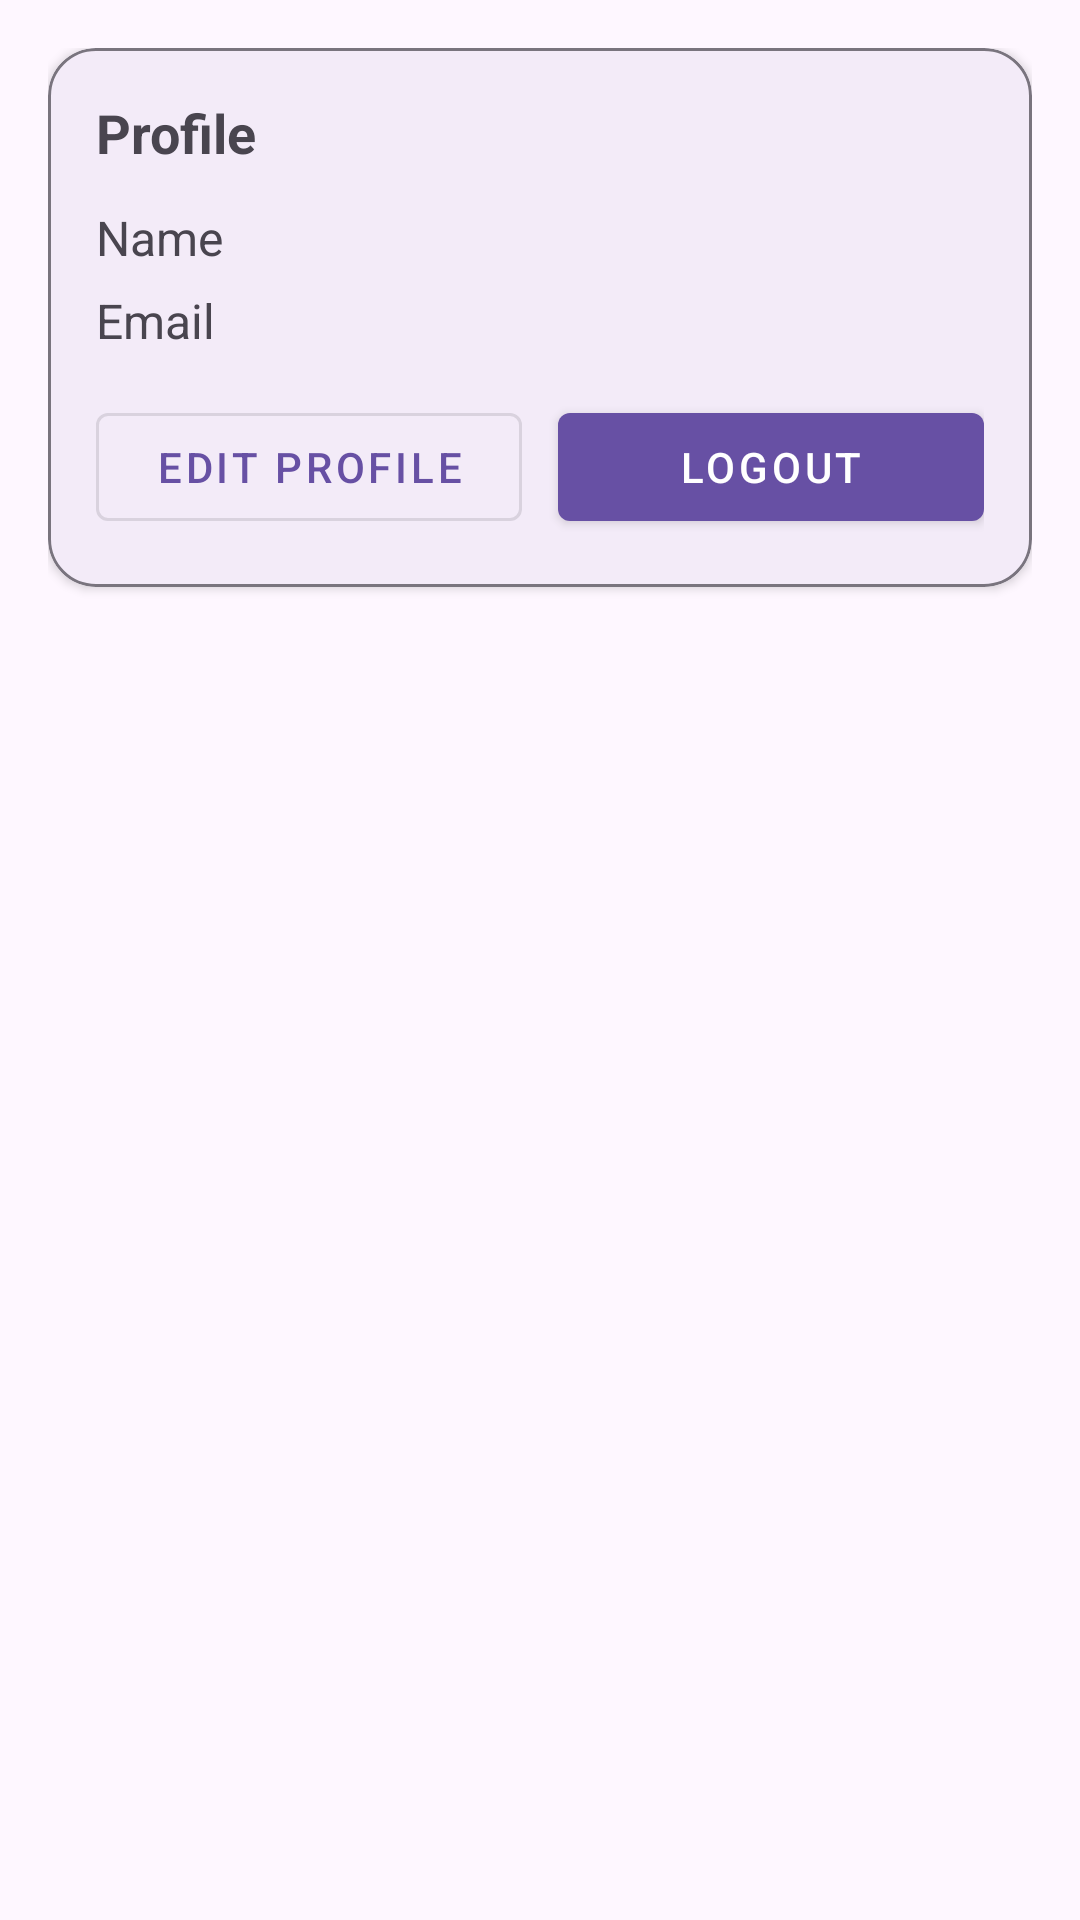

The Android layout XML behind this screen, and the referenced resources:
<!-- AndroidManifest.xml: application theme Theme.ClinicApp -->
<!-- res/layout/fragment_profile.xml -->
<?xml version="1.0" encoding="utf-8"?>
<androidx.core.widget.NestedScrollView
    xmlns:android="http://schemas.android.com/apk/res/android"
    xmlns:app="http://schemas.android.com/apk/res-auto"
    android:fillViewport="true"
    android:layout_width="match_parent"
    android:layout_height="match_parent"
    android:padding="16dp">

    <LinearLayout
        android:orientation="vertical"
        android:gravity="top"
        android:layout_width="match_parent"
        android:layout_height="wrap_content">

        <com.google.android.material.card.MaterialCardView
            android:layout_width="match_parent"
            android:layout_height="wrap_content"
            app:cardCornerRadius="16dp"
            app:cardElevation="2dp"
            app:strokeWidth="1dp"
            app:strokeColor="?attr/colorOutline">

            <LinearLayout
                android:orientation="vertical"
                android:padding="16dp"
                android:layout_width="match_parent"
                android:layout_height="wrap_content">

                <TextView
                    android:text="@string/profile"
                    android:textStyle="bold"
                    android:textSize="18sp"
                    android:layout_width="wrap_content"
                    android:layout_height="wrap_content"/>

                <TextView
                    android:id="@+id/tvName"
                    android:text="@string/name"
                    android:textSize="16sp"
                    android:layout_marginTop="12dp"
                    android:layout_width="wrap_content"
                    android:layout_height="wrap_content"/>

                <TextView
                    android:id="@+id/tvEmail"
                    android:text="@string/email"
                    android:textSize="16sp"
                    android:layout_marginTop="6dp"
                    android:layout_width="wrap_content"
                    android:layout_height="wrap_content"/>

                <LinearLayout
                    android:orientation="horizontal"
                    android:layout_marginTop="14dp"
                    android:layout_width="match_parent"
                    android:layout_height="wrap_content">

                    <com.google.android.material.button.MaterialButton
                        android:id="@+id/btnEdit"
                        android:text="@string/edit_profile"
                        android:layout_width="0dp"
                        android:layout_height="wrap_content"
                        android:layout_weight="1"
                        style="@style/Widget.MaterialComponents.Button.OutlinedButton" />
                    <Space
                        android:layout_width="12dp"
                        android:layout_height="1dp"/>
                    <com.google.android.material.button.MaterialButton
                        android:id="@+id/btnLogout"
                        android:text="@string/logout"
                        android:layout_width="0dp"
                        android:layout_height="wrap_content"
                        android:layout_weight="1"
                        style="@style/Widget.MaterialComponents.Button" />


                </LinearLayout>
            </LinearLayout>
        </com.google.android.material.card.MaterialCardView>

    </LinearLayout>
</androidx.core.widget.NestedScrollView>
<!-- resources referenced by this layout -->
<resources>
  <string name="edit_profile" translatable="false">تعديل الملف</string>
  <string name="email">البريد الإلكتروني</string>
  <string name="logout" translatable="false">تسجيل الخروج</string>
  <string name="name">Name</string>
  <string name="profile">الملف الشخصي</string>
  <style name="Theme.ClinicApp" parent="Theme.Material3.Light.NoActionBar">
          
          
          <item name="android:statusBarColor">?attr/colorSurface</item>
          <item name="android:navigationBarColor">?attr/colorSurface</item>
      </style>
</resources>
